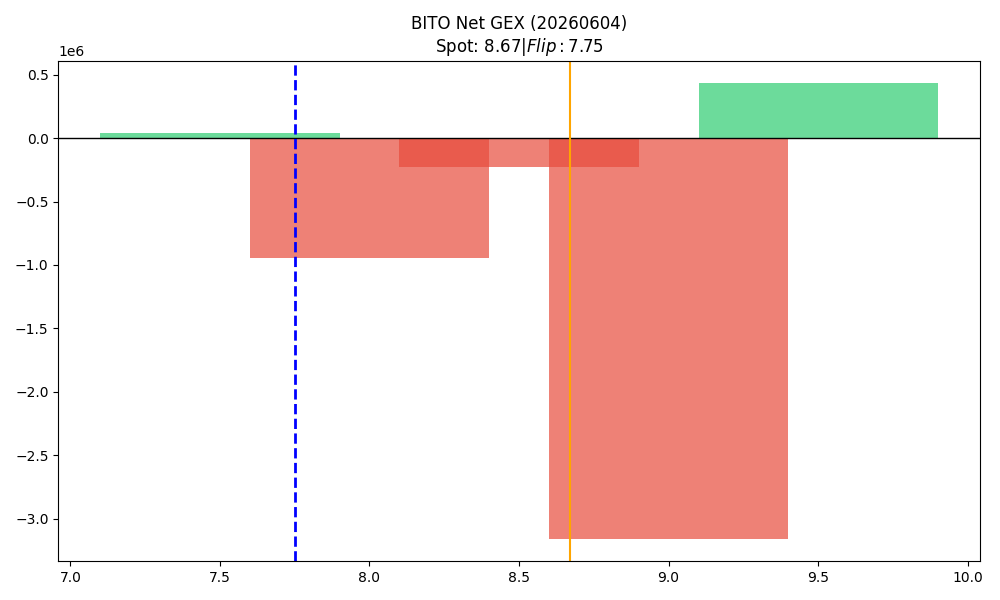

Source data for this figure (header and first rows):
strike, call_gex, put_gex, call_dex, put_dex, net_greek_delta, net_gex
7.5, 45083, 6065, 292928, -5543, 0.5958, 39018
8.0, 34580, 981864, 134735, -597085, -0.1611, -947284
8.5, 10283, 241522, 14038, -127739, -0.2602, -231238
9.0, 1279568, 4437191, 1622737, -18205763, -0.6942, -3157622
9.5, 527159, 94597, 217040, -4449619, -0.6729, 432562
